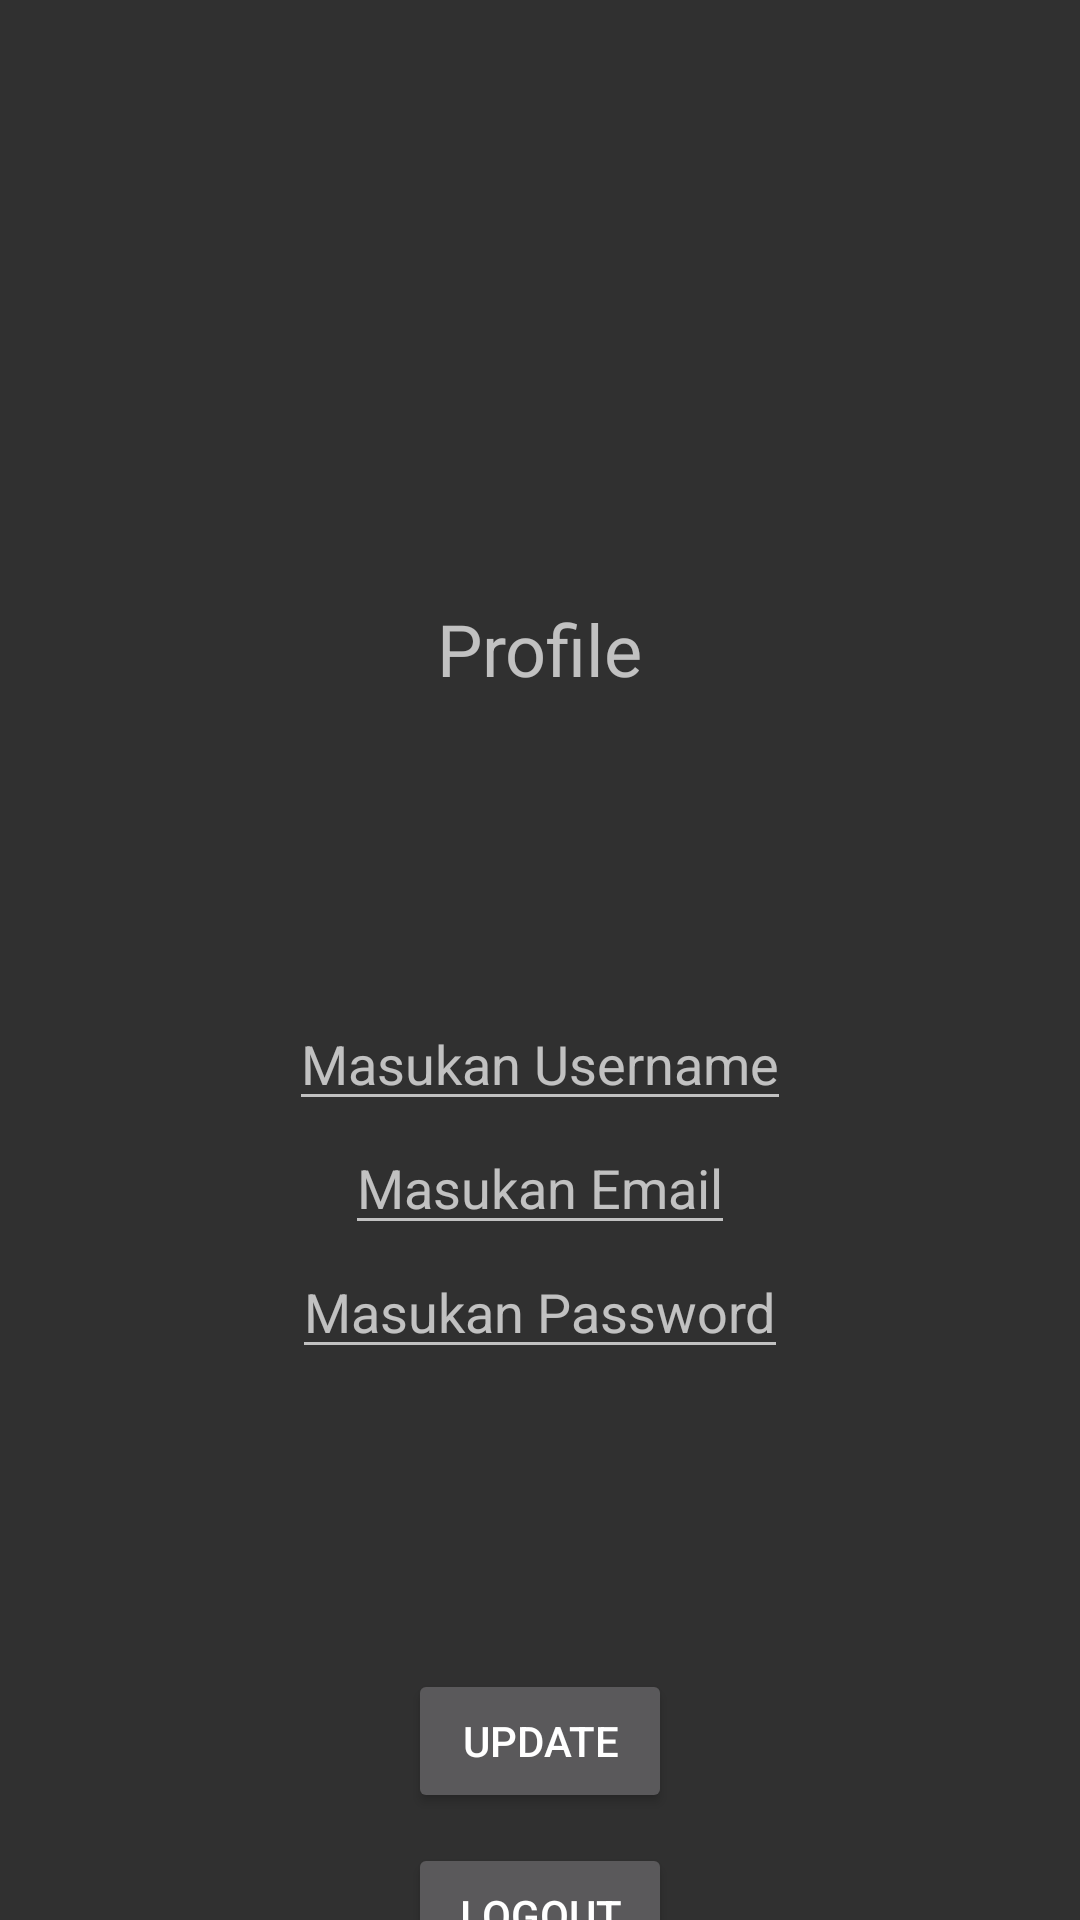

Here is an Android app screen rendered from its layout file. Give the layout XML and the strings, colors and styles it references.
<!-- AndroidManifest.xml: application theme Theme.Jsonkotlin -->
<!-- res/layout/activity_profile.xml -->
<?xml version="1.0" encoding="utf-8"?>
<androidx.constraintlayout.widget.ConstraintLayout xmlns:android="http://schemas.android.com/apk/res/android"
    xmlns:app="http://schemas.android.com/apk/res-auto"
    xmlns:tools="http://schemas.android.com/tools"
    android:layout_width="match_parent"
    android:layout_height="match_parent"
    tools:context=".ui.ProfileActivity">

    <TextView
        android:id="@+id/tvProfil"
        android:layout_marginTop="200dp"
        app:layout_constraintEnd_toEndOf="parent"
        app:layout_constraintTop_toTopOf="parent"
        app:layout_constraintStart_toStartOf="parent"
        android:textSize="24sp"
        android:layout_width="wrap_content"
        android:layout_height="wrap_content"
        android:text="Profile"/>

    <EditText
        android:layout_marginTop="100dp"
        android:layout_width="wrap_content"
        android:layout_height="wrap_content"
        android:hint="Masukan Username"
        app:layout_constraintStart_toStartOf="parent"
        app:layout_constraintTop_toBottomOf="@id/tvProfil"
        app:layout_constraintEnd_toEndOf="parent"
        android:id="@+id/tvUsername"/>

    <EditText
        android:layout_width="wrap_content"
        android:layout_height="wrap_content"
        android:hint="Masukan Email"
        app:layout_constraintStart_toStartOf="parent"
        app:layout_constraintTop_toBottomOf="@id/tvUsername"
        app:layout_constraintEnd_toEndOf="parent"
        android:id="@+id/tvEmail"/>

    <EditText
        android:layout_width="wrap_content"
        android:layout_height="wrap_content"
        android:hint="Masukan Password"
        app:layout_constraintStart_toStartOf="parent"
        app:layout_constraintTop_toBottomOf="@id/tvEmail"
        app:layout_constraintEnd_toEndOf="parent"
        android:id="@+id/tvPassword"/>


    <Button
        android:layout_marginTop="100dp"
        app:layout_constraintEnd_toEndOf="parent"
        app:layout_constraintTop_toBottomOf="@id/tvPassword"
        app:layout_constraintStart_toStartOf="parent"
        android:id="@+id/btnUpdate"
        android:layout_width="wrap_content"
        android:layout_height="wrap_content"
        android:text="Update"/>

    <Button
        android:layout_marginTop="10dp"
        app:layout_constraintEnd_toEndOf="parent"
        app:layout_constraintTop_toBottomOf="@id/btnUpdate"
        app:layout_constraintStart_toStartOf="parent"
        android:id="@+id/btnLogout"
        android:layout_width="wrap_content"
        android:layout_height="wrap_content"
        android:text="Logout"/>

</androidx.constraintlayout.widget.ConstraintLayout>
<!-- resources referenced by this layout -->
<resources>
  <style name="Theme.Jsonkotlin" parent="Theme.AppCompat">
          
          <item name="colorPrimary">@color/purple_500</item>
          <item name="colorPrimaryVariant">@color/purple_700</item>
          <item name="colorOnPrimary">@color/white</item>
          
          <item name="colorSecondary">@color/teal_200</item>
          <item name="colorSecondaryVariant">@color/teal_700</item>
          <item name="colorOnSecondary">@color/black</item>
          
          <item name="android:statusBarColor">?attr/colorPrimaryVariant</item>
          
      </style>
  <!-- not gathered from this repository: default colours our renderer supplied (Android Studio template values) -->
  <color name="purple_500">#FF6200EE</color>
  <color name="purple_700">#FF3700B3</color>
  <color name="teal_200">#FF03DAC5</color>
  <color name="teal_700">#FF018786</color>
  <color name="black">#FF000000</color>
  <color name="white">#FFFFFFFF</color>
</resources>
